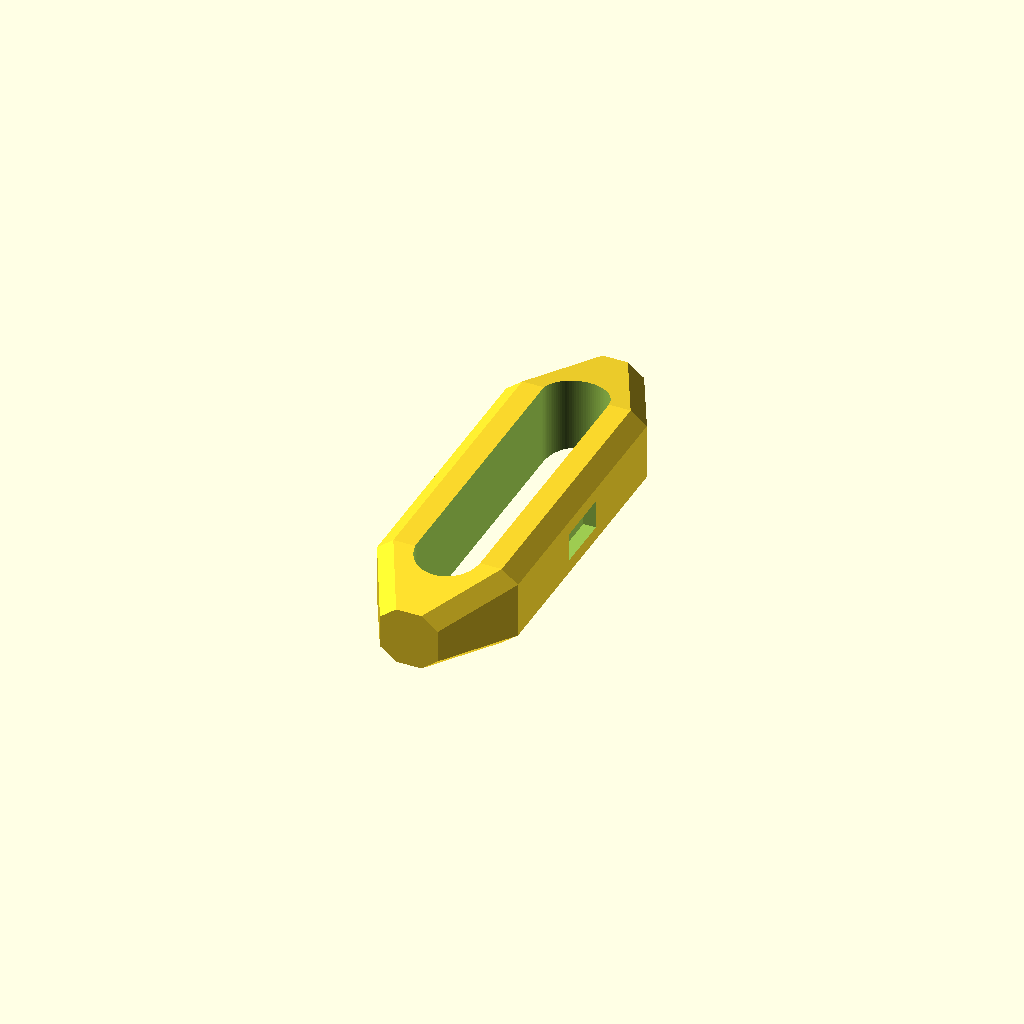
Cell 1: rendered with the file's own defaults.
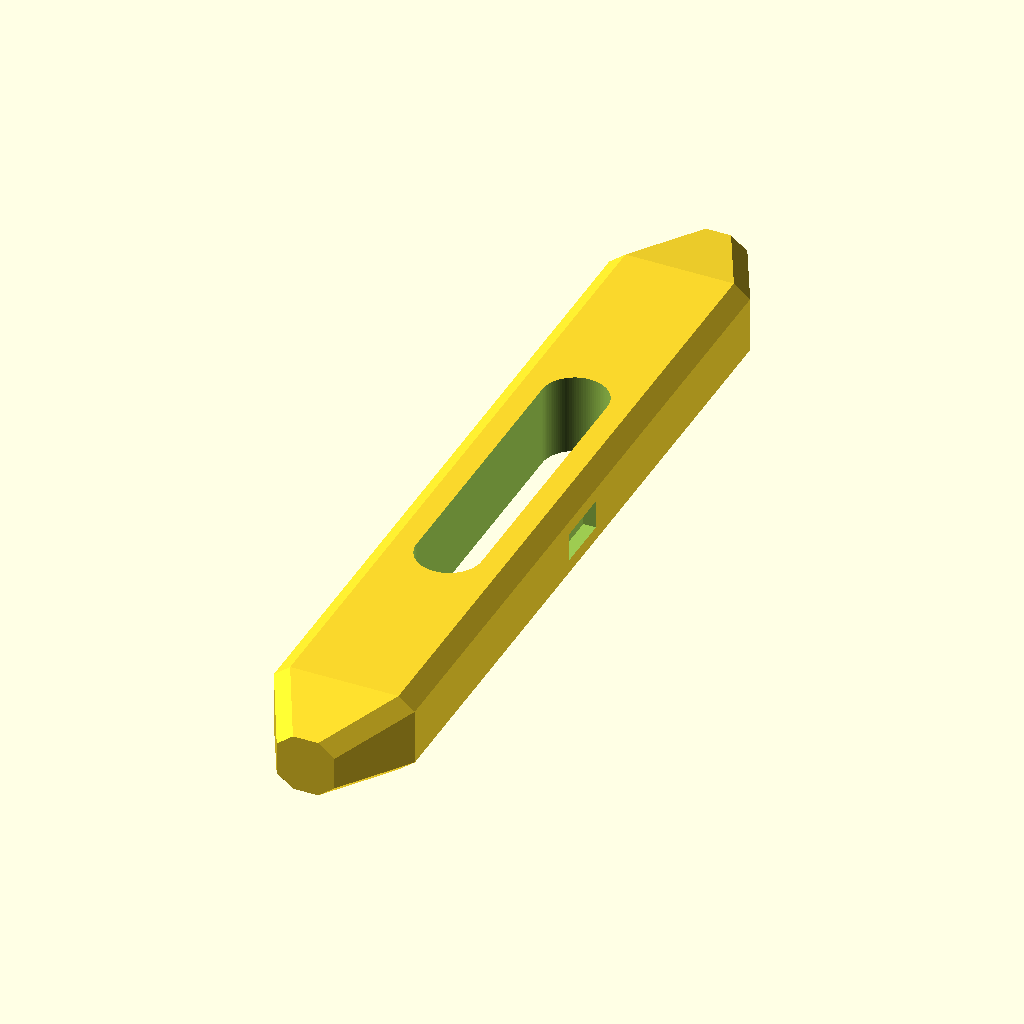
Cell 2 — L set to 49, the other parameters unchanged.
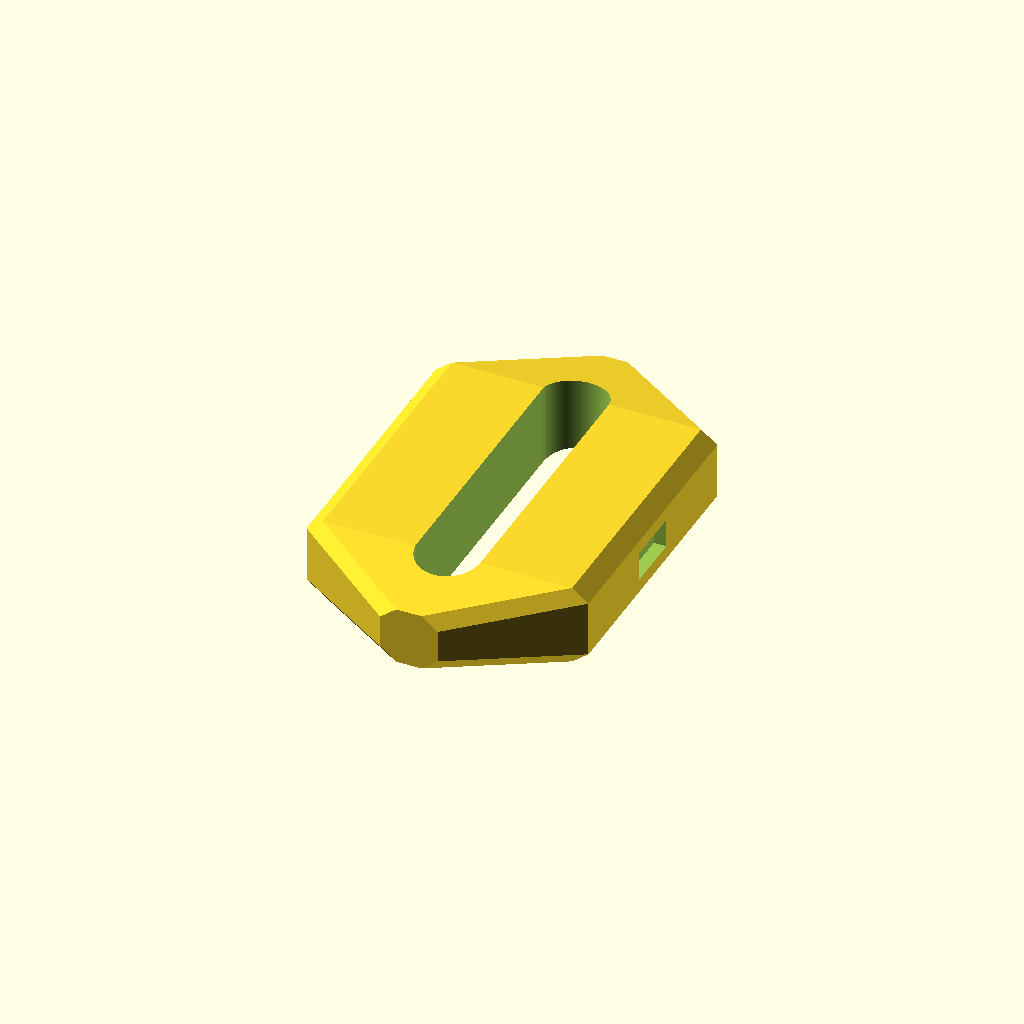
Cell 3: the same model with W = 15.6.
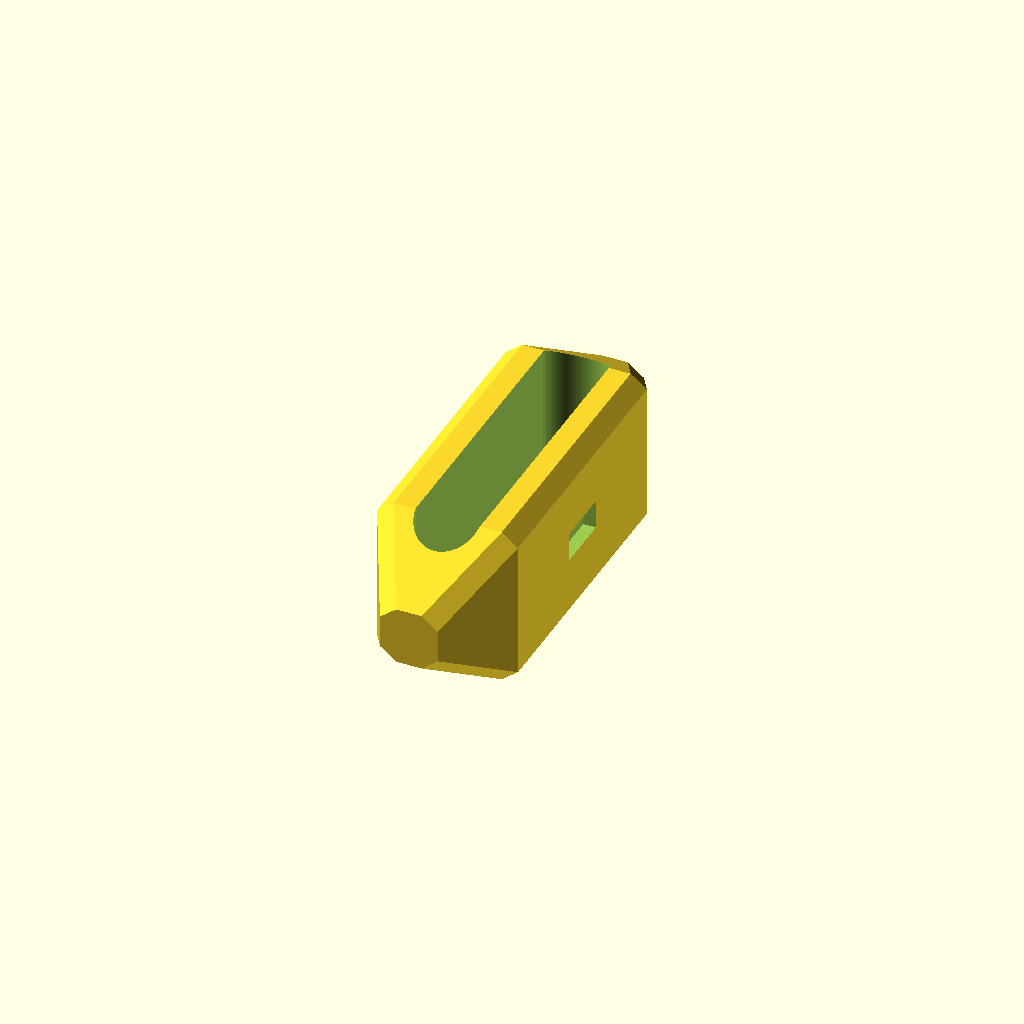
Cell 4 — H set to 9, the other parameters unchanged.
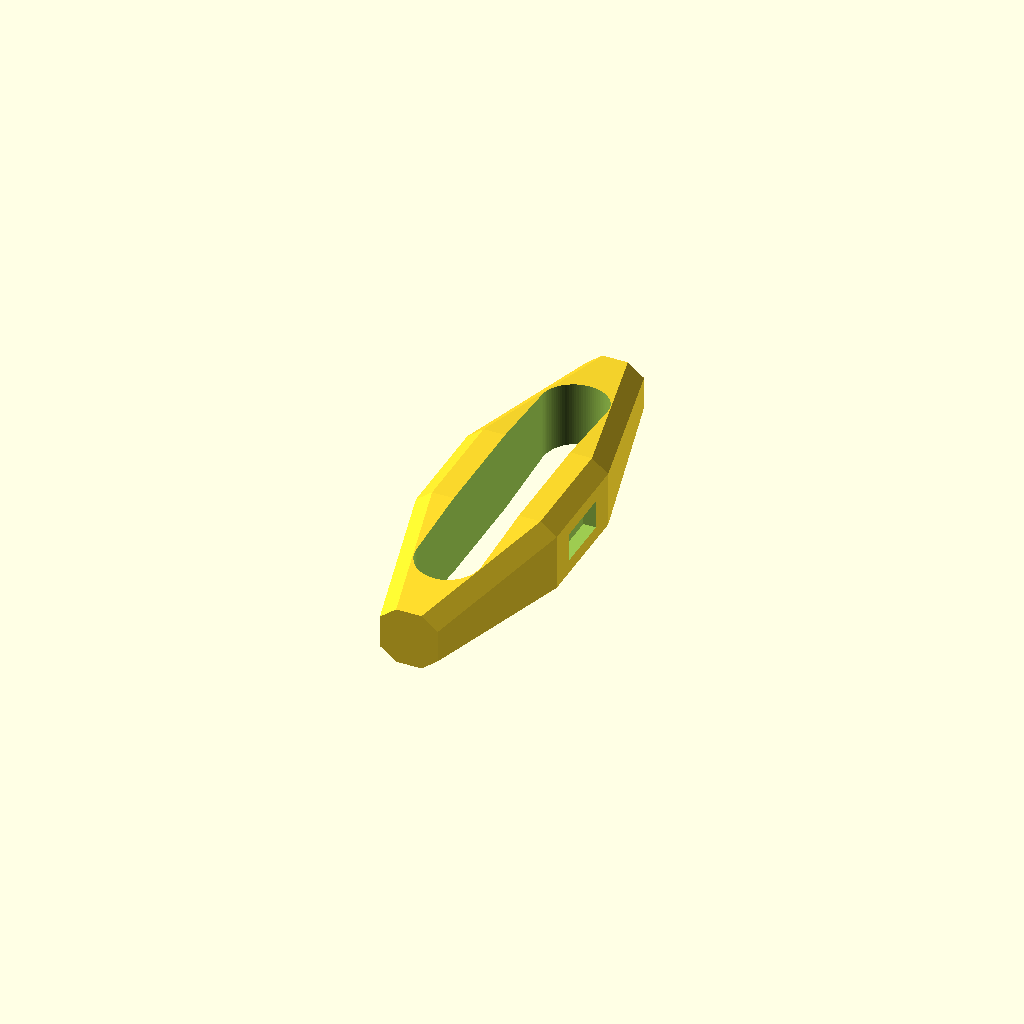
Cell 5 — tip_len set to 9.2, the other parameters unchanged.
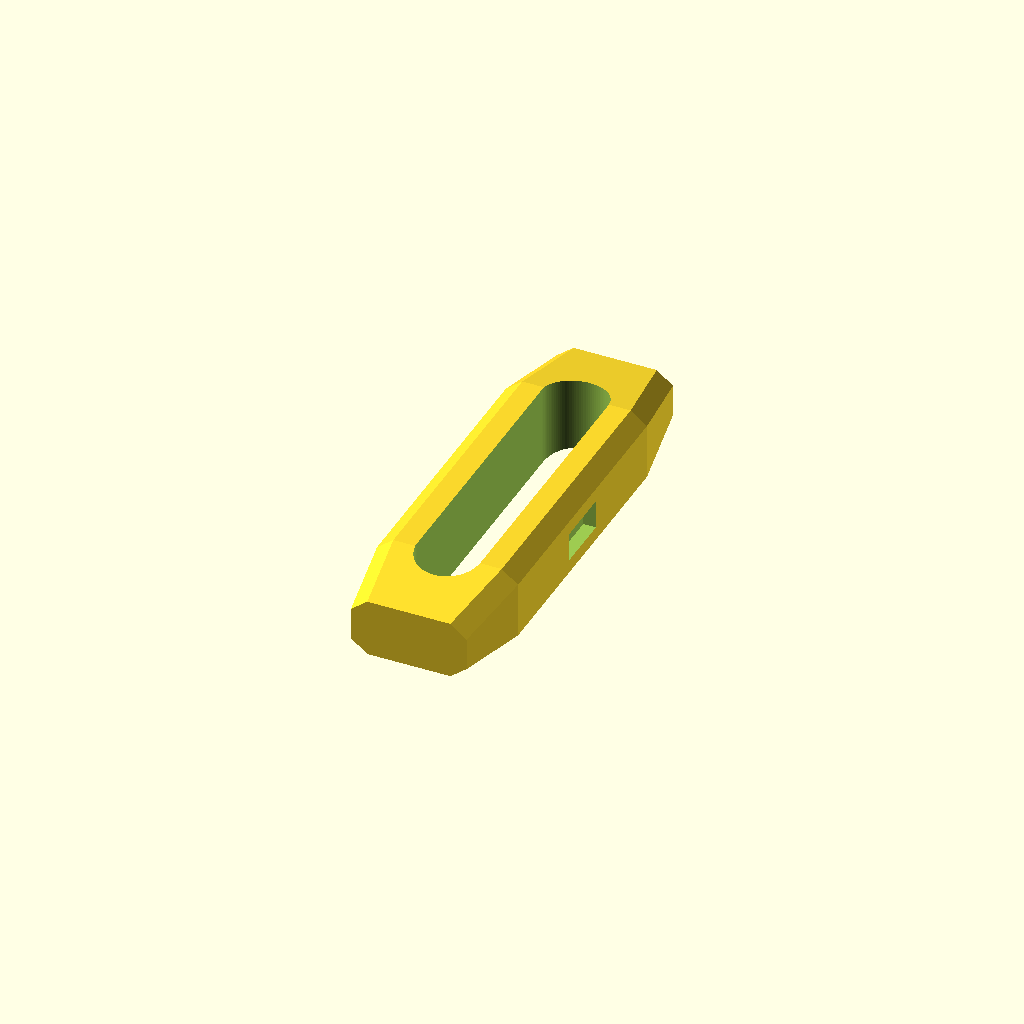
Cell 6: tip_w = 6.4 (everything else at default).
All cells are drawn from one camera (rotation 55°, 0°, 25°, orthographic, colour scheme Cornfield), so only the parameter changes between them.
Source of the model, results/slice100k/craft/scad/1129073.scad:
$fn = 96;

// Target bounding box (X x Y x Z): 7.8 x 24.5 x 4.5 mm
L = 24.5;          // overall length (Y)
W = 7.8;           // overall width  (X)
H = 4.5;           // overall height (Z)

// End tapers (double-pointed)
tip_len = 4.6;                 // length of each pointed end along Y
mid_len = L - 2*tip_len;
tip_w   = 3.2;                 // width at very tip (X)
tip_h   = 3.2;                 // height at very tip (Z)

// Faceting / chamfers (make outer body clearly non-prismatic)
chamfer_x = 0.9;               // side chamfer amount (in X)
chamfer_z = 0.7;               // top/bottom chamfer amount (in Z)

// Through-slot (obround / closed-loop opening)
slot_L = 18.5;                 // overall slot length (Y)
slot_W = 3.6;                  // slot width (X)

// Side notches (two shallow rectangular notches near mid-length)
notch_L = 3.2;                 // along Y
notch_D = 0.7;                 // depth into side (along X)
notch_H = 1.6;                 // notch height (along Z)
notch_y = 0;                   // centered at mid-length

// Small top flat/mark (kept subtle)
mark_flat_W = 1.2;
mark_flat_L = 2.0;
mark_flat_D = 0.25;
mark_flat_offset_y = 0;

// Robust boolean overlap
eps = 0.02;

// ---------- Helpers ----------
module obround_2d(len, wid) {
    r = wid/2;
    hull() {
        translate([0,  len/2 - r]) circle(r=r);
        translate([0, -len/2 + r]) circle(r=r);
    }
}

module slot_3d() {
    // Extrude along Z; 2D is in XY with length along Y and width along X
    linear_extrude(height=H + 2*eps, center=true)
        obround_2d(slot_L, slot_W);
}

module faceted_section(xw, yh, zh) {
    // Faceted/chamfered prism via hull of 3 rectangles:
    // - full size at mid Z
    // - reduced in X at top/bottom (side chamfers)
    // - reduced in Z at left/right (top/bottom chamfers)
    // This yields clearly angled outer faces without changing the bounding box.
    hull() {
        // Mid plane: full
        cube([xw, yh, eps], center=true);

        // Top & bottom: reduced X (side chamfers)
        translate([0, 0,  zh/2 - eps/2])
            cube([max(0.01, xw - 2*chamfer_x), yh, eps], center=true);
        translate([0, 0, -zh/2 + eps/2])
            cube([max(0.01, xw - 2*chamfer_x), yh, eps], center=true);

        // Left & right: reduced Z (top/bottom chamfers)
        translate([ xw/2 - eps/2, 0, 0])
            cube([eps, yh, max(0.01, zh - 2*chamfer_z)], center=true);
        translate([-xw/2 + eps/2, 0, 0])
            cube([eps, yh, max(0.01, zh - 2*chamfer_z)], center=true);
    }
}

module outer_spindle() {
    // Faceted spindle: hull of three faceted cross-sections (mid + two tips)
    hull() {
        // Mid body (full W,H)
        faceted_section(W, mid_len, H);

        // Front tip (reduced W,H)
        translate([0,  mid_len/2 + tip_len/2, 0])
            faceted_section(tip_w, tip_len, tip_h);

        // Back tip (reduced W,H)
        translate([0, -(mid_len/2 + tip_len/2), 0])
            faceted_section(tip_w, tip_len, tip_h);
    }
}

module side_notches() {
    // Cut into left/right sides; ensure they intersect the outer body
    // and are visible in orthographic views.
    for (sx = [-1, 1]) {
        translate([ sx*(W/2 - notch_D/2 + eps), notch_y, 0])
            cube([notch_D + 2*eps, notch_L, notch_H], center=true);
    }
}

module top_mark_flat() {
    translate([0, mark_flat_offset_y, H/2 - mark_flat_D/2 + eps])
        cube([mark_flat_W, mark_flat_L, mark_flat_D + 2*eps], center=true);
}

// ---------- Final model ----------
difference() {
    outer_spindle();
    slot_3d();
    side_notches();
    top_mark_flat();
}
Customizer parameters (derived from the source; name, type, default, range or options):
L: number, default 24.5
W: number, default 7.8
H: number, default 4.5
tip_len: number, default 4.6
tip_w: number, default 3.2
tip_h: number, default 3.2
chamfer_x: number, default 0.9
chamfer_z: number, default 0.7
slot_L: number, default 18.5
slot_W: number, default 3.6
notch_L: number, default 3.2
notch_D: number, default 0.7
notch_H: number, default 1.6
notch_y: number, default 0
mark_flat_W: number, default 1.2
mark_flat_L: number, default 2
mark_flat_D: number, default 0.25
mark_flat_offset_y: number, default 0
eps: number, default 0.02
